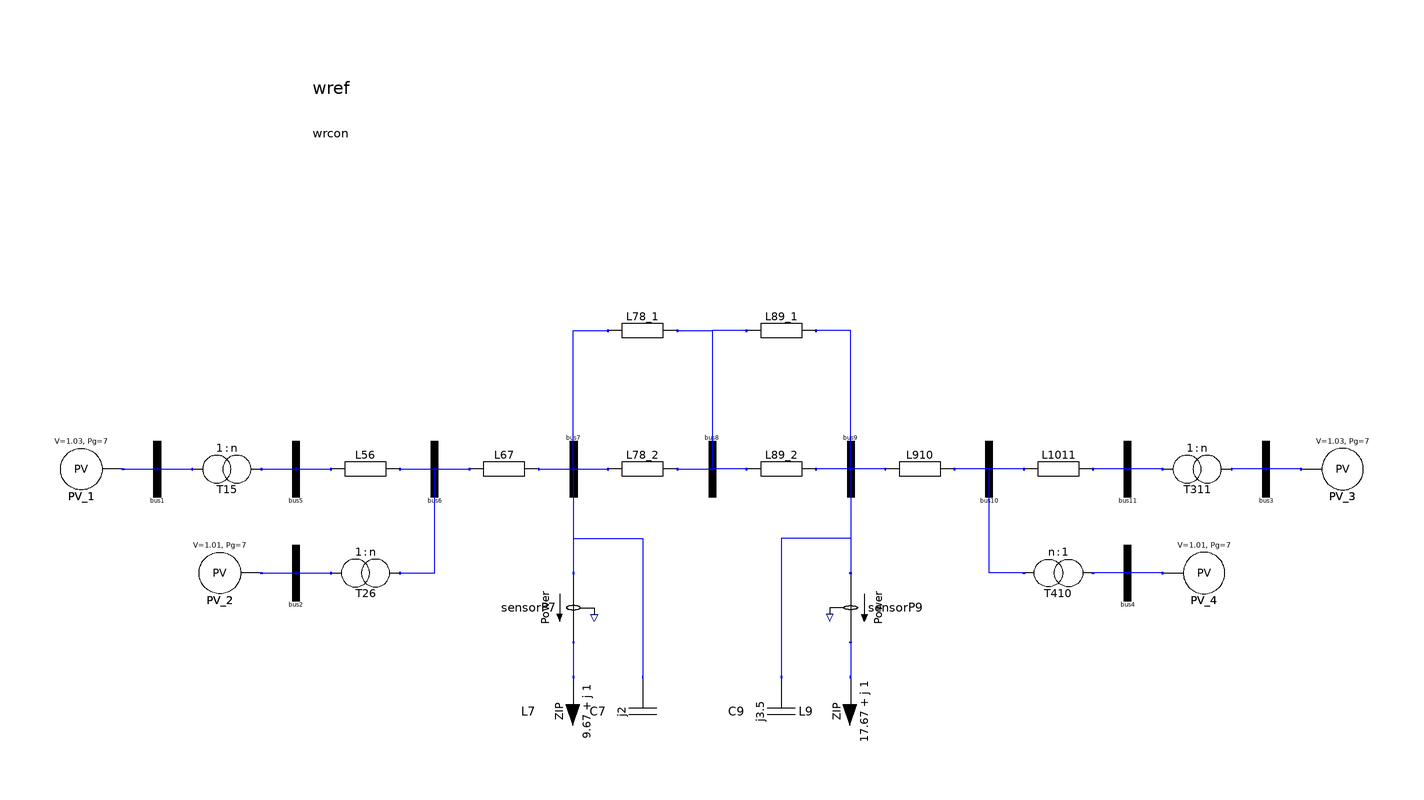

This picture is the connection diagram that the Modelica source below describes through its graphical annotations.

model SystemPV
  extends Net;
  replaceable ObjectStab.Network.Pilink L78_1(
    R=0.0001*110,
    X=0.001*110,
    B=0.00175*110) annotation (Placement(transformation(extent={{-30,30},{-10,50}})));
  Generators.PVNode PV_1(V0=1.03, Pg0=7)
    annotation (Placement(transformation(extent={{-170,-10},{-190,10}})));
  Generators.PVNode PV_2(V0=1.01, Pg0=7)
    annotation (Placement(transformation(extent={{-130,-40},{-150,-20}})));
  Generators.PVNode PV_3(
    V0=1.03,
    Pg0=7,
    isSlack=true,
    theta0=-0.11868238913561)
    annotation (Placement(transformation(extent={{170,-10},{190,10}})));
  Generators.PVNode PV_4(V0=1.01, Pg0=7)
    annotation (Placement(transformation(extent={{130,-40},{150,-20}})));
equation
  connect(bus7.T, L78_1.T1) annotation (Line(
      points={{-40,0},{-40,40},{-30,40}},
      color={0,0,255}));
  connect(L78_1.T2, bus8.T) annotation (Line(
      points={{-10,40},{0,40},{0,0}},
      color={0,0,255}));
  connect(PV_1.T, bus1.T) annotation (Line(
      points={{-170,0},{-160,0}},
      color={0,0,255}));
  connect(PV_2.T, bus2.T) annotation (Line(
      points={{-130,-30},{-120,-30}},
      color={0,0,255}));
  connect(PV_3.T, bus3.T) annotation (Line(
      points={{170,0},{160,0}},
      color={0,0,255}));
  connect(PV_4.T, bus4.T) annotation (Line(
      points={{130,-30},{120,-30}},
      color={0,0,255}));
  annotation (
    Diagram(coordinateSystem(
        preserveAspectRatio=false,
        extent={{-200,-100},{200,100}},
        grid={2,2}), graphics),
    experiment(StopTime=6));
end SystemPV;